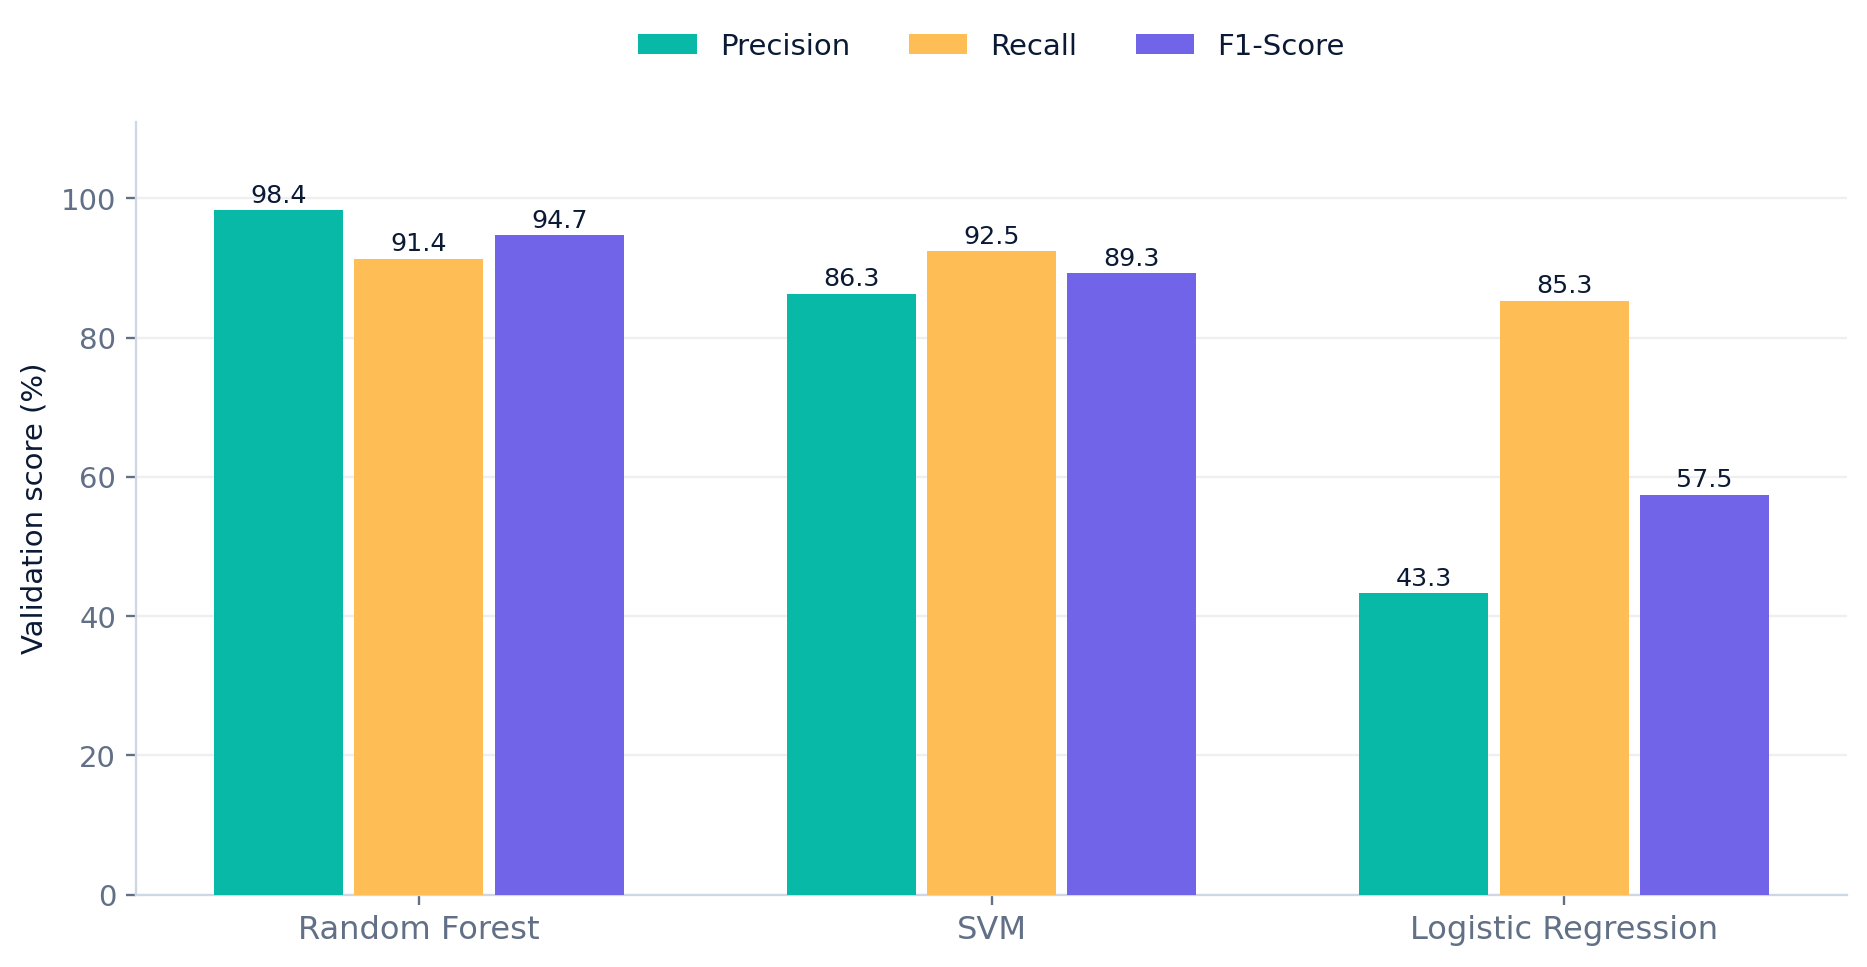

The data file committed next to this chart (first rows):
Model, Accuracy, Precision, Recall, F1-Score, ROC-AUC
Random Forest, 0.9831, 0.9838, 0.9135, 0.9474, 0.986
SVM, 0.9631, 0.8632, 0.9248, 0.8929, 0.9782
Logistic Regression, 0.79, 0.4332, 0.8534, 0.5747, 0.8486
